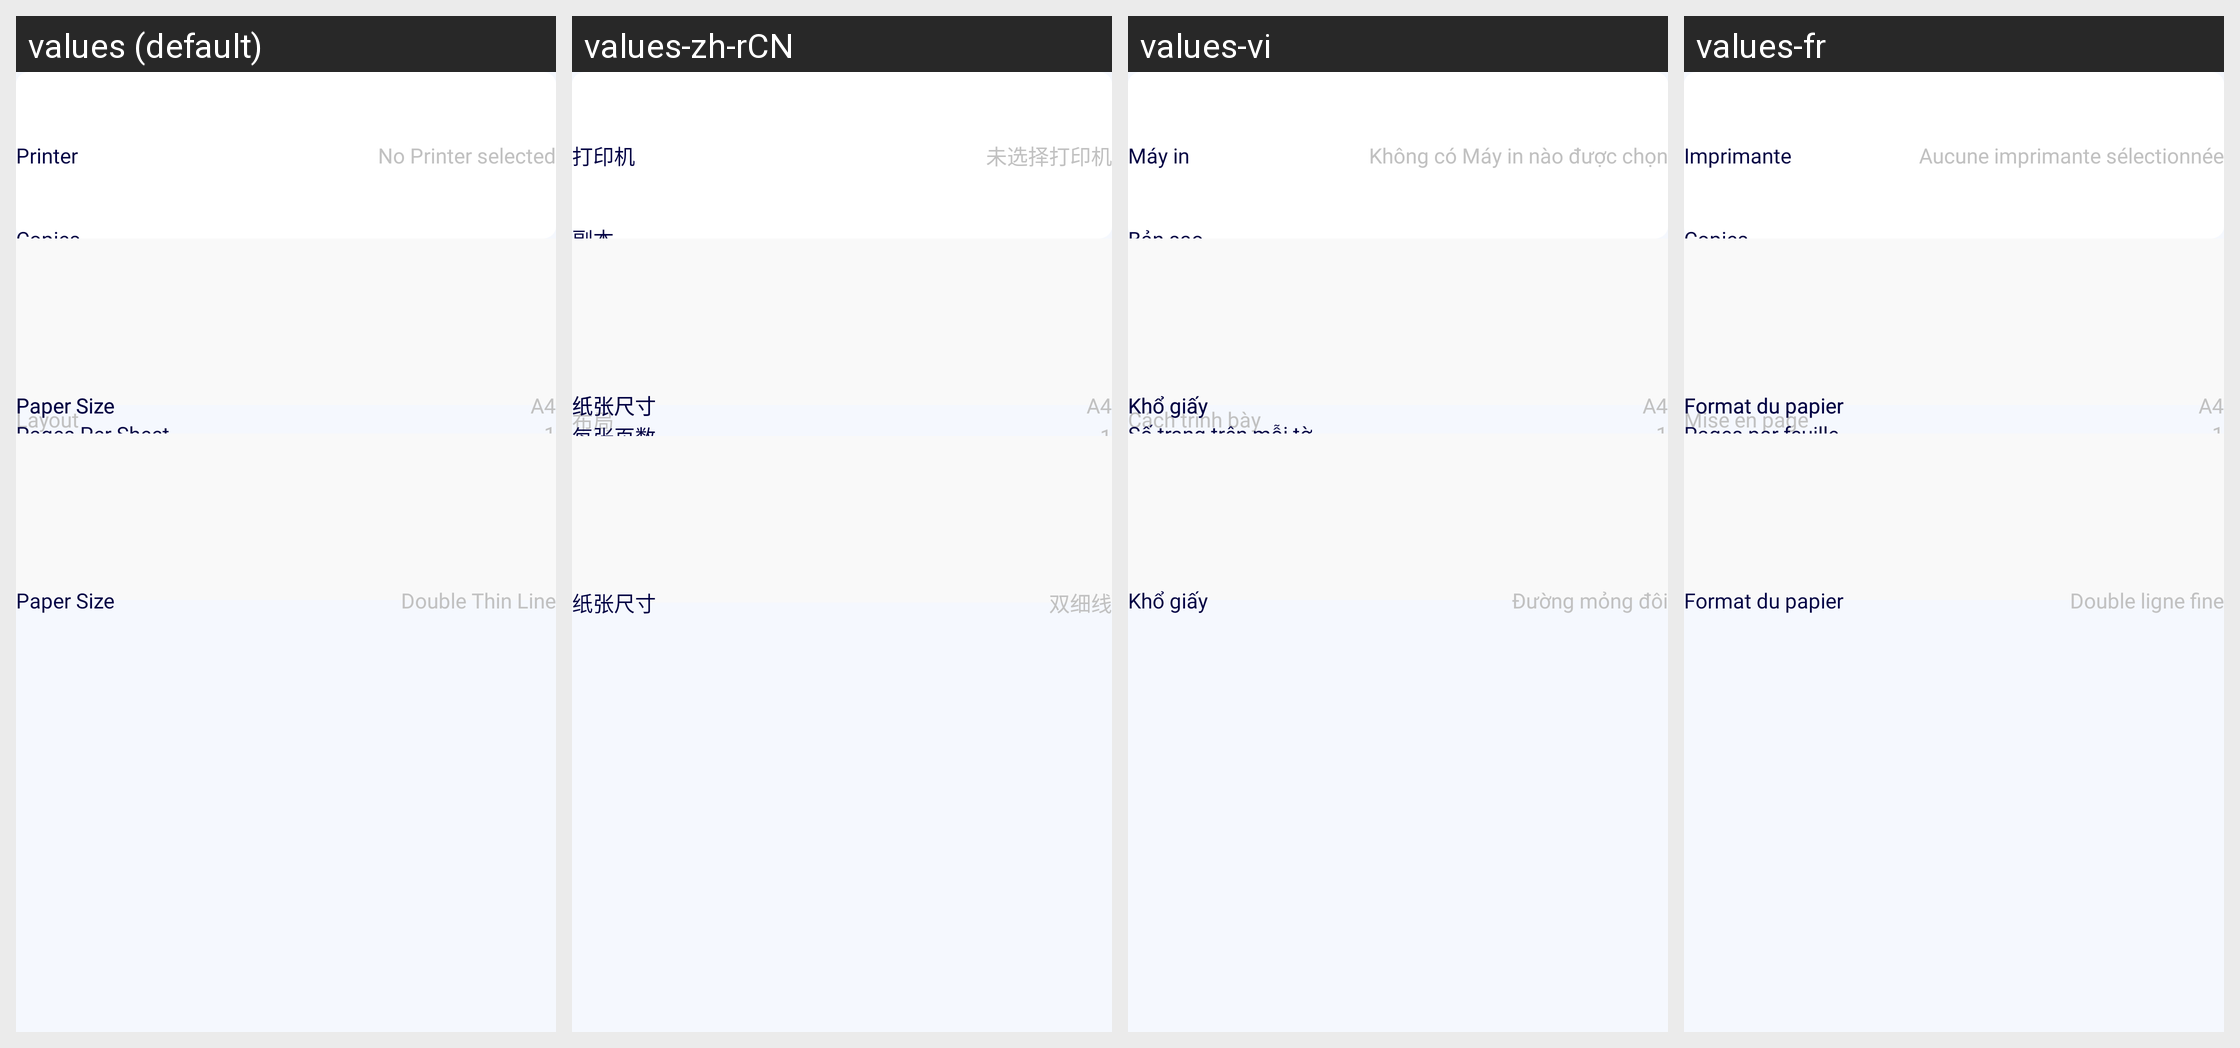

For this localized Android screen grid, give each drawn string resource with its value in every locale shown.
Android screen res/layout/fragment_help_third.xml rendered under 4 locales, left to right: values (default), values-zh-rCN, values-vi, values-fr. Device: Nexus 5 (rendered at 1080×1920; each locale shown at half size, 540×960, under a caption strip naming it); theme Theme.SmartPrinter.
Other locales in the repository, not shown: values-es, values-pt, values-xh.
Strings drawn on this screen, with the default value and each locale's value (text and hints the layout hard-codes, and strings that could not be matched under every locale, appear in the picture but are not listed):

printer
  values: Printer
  values-zh-rCN: 打印机
  values-vi: Máy in
  values-fr: Imprimante

no_printer_selected
  values: No Printer selected
  values-zh-rCN: 未选择打印机
  values-vi: Không có Máy in nào được chọn
  values-fr: Aucune imprimante sélectionnée

copies
  values: Copies
  values-zh-rCN: 副本
  values-vi: Bản sao
  values-fr: Copies

paper_size
  values: Paper Size
  values-zh-rCN: 纸张尺寸
  values-vi: Khổ giấy
  values-fr: Format du papier

a4
  values: A4
  values-zh-rCN: A4
  values-vi: A4
  values-fr: A4

layout
  values: Layout
  values-zh-rCN: 布局
  values-vi: Cách trình bày
  values-fr: Mise en page

pages_per_sheet
  values: Pages Per Sheet
  values-zh-rCN: 每张页数
  values-vi: Số trang trên mỗi tờ
  values-fr: Pages par feuille

_1
  values: 1
  values-zh-rCN: 1
  values-vi: 1
  values-fr: 1

double_thin_line
  values: Double Thin Line
  values-zh-rCN: 双细线
  values-vi: Đường mỏng đôi
  values-fr: Double ligne fine
